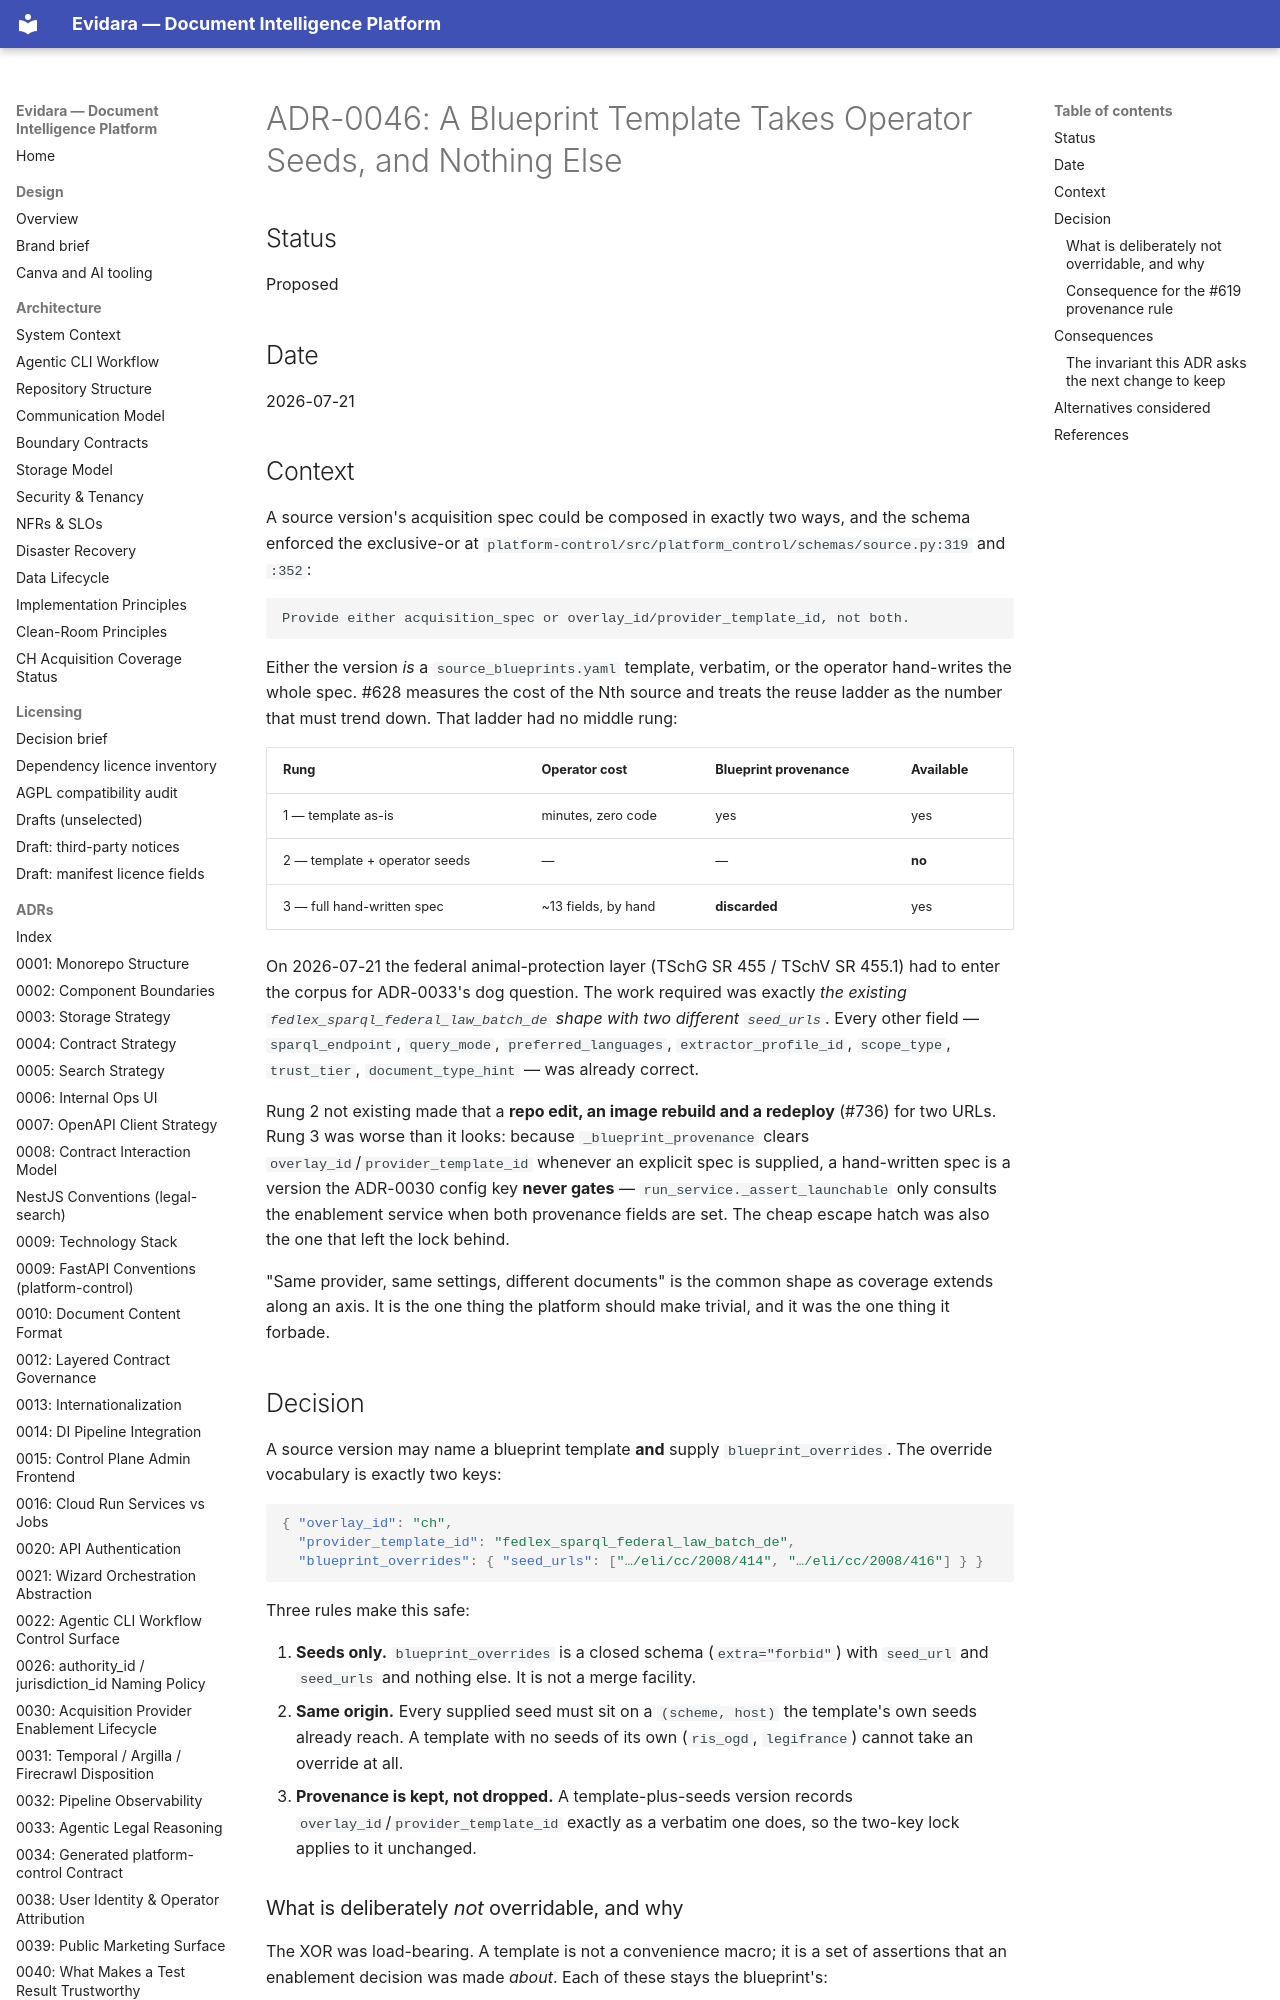

repository: philipplukas/evidara · page: adr/0046-blueprint-templates-take-operator-seeds/index.html · generator: mkdocs

# ADR-0046: A Blueprint Template Takes Operator Seeds, and Nothing Else

## Status

Proposed

## Date

2026-07-21

## Context

A source version's acquisition spec could be composed in exactly two ways, and
the schema enforced the exclusive-or at
`platform-control/src/platform_control/schemas/source.py:319` and `:352`:

```
Provide either acquisition_spec or overlay_id/provider_template_id, not both.
```

Either the version *is* a `source_blueprints.yaml` template, verbatim, or the
operator hand-writes the whole spec. #628 measures the cost of the Nth source and
treats the reuse ladder as the number that must trend down. That ladder had no
middle rung:

| Rung | Operator cost | Blueprint provenance | Available |
|---|---|---|---|
| 1 — template as-is | minutes, zero code | yes | yes |
| 2 — template + operator seeds | — | — | **no** |
| 3 — full hand-written spec | ~13 fields, by hand | **discarded** | yes |

On 2026-07-21 the federal animal-protection layer (TSchG SR 455 / TSchV SR 455.1)
had to enter the corpus for ADR-0033's dog question. The work required was
exactly *the existing `fedlex_sparql_federal_law_batch_de` shape with two
different `seed_urls`*. Every other field — `sparql_endpoint`, `query_mode`,
`preferred_languages`, `extractor_profile_id`, `scope_type`, `trust_tier`,
`document_type_hint` — was already correct.

Rung 2 not existing made that a **repo edit, an image rebuild and a redeploy**
(#736) for two URLs. Rung 3 was worse than it looks: because
`_blueprint_provenance` clears `overlay_id`/`provider_template_id` whenever an
explicit spec is supplied, a hand-written spec is a version the ADR-0030 config
key **never gates** — `run_service._assert_launchable` only consults the
enablement service when both provenance fields are set. The cheap escape hatch
was also the one that left the lock behind.

"Same provider, same settings, different documents" is the common shape as
coverage extends along an axis. It is the one thing the platform should make
trivial, and it was the one thing it forbade.

## Decision

A source version may name a blueprint template **and** supply
`blueprint_overrides`. The override vocabulary is exactly two keys:

```json
{ "overlay_id": "ch",
  "provider_template_id": "fedlex_sparql_federal_law_batch_de",
  "blueprint_overrides": { "seed_urls": ["…/eli/cc/2008/414", "…/eli/cc/2008/416"] } }
```

Three rules make this safe:

1. **Seeds only.** `blueprint_overrides` is a closed schema (`extra="forbid"`)
   with `seed_url` and `seed_urls` and nothing else. It is not a merge facility.
2. **Same origin.** Every supplied seed must sit on a `(scheme, host)` the
   template's own seeds already reach. A template with no seeds of its own
   (`ris_ogd`, `legifrance`) cannot take an override at all.
3. **Provenance is kept, not dropped.** A template-plus-seeds version records
   `overlay_id`/`provider_template_id` exactly as a verbatim one does, so the
   two-key lock applies to it unchanged.
